The GitHub repository akksune/cloud_identifier contains a labelled image folder "cloud_identifier" with 5 categories: cirrus, clear sky, cumulus, mixed clouds, stratus. Examples follow, each with its label.

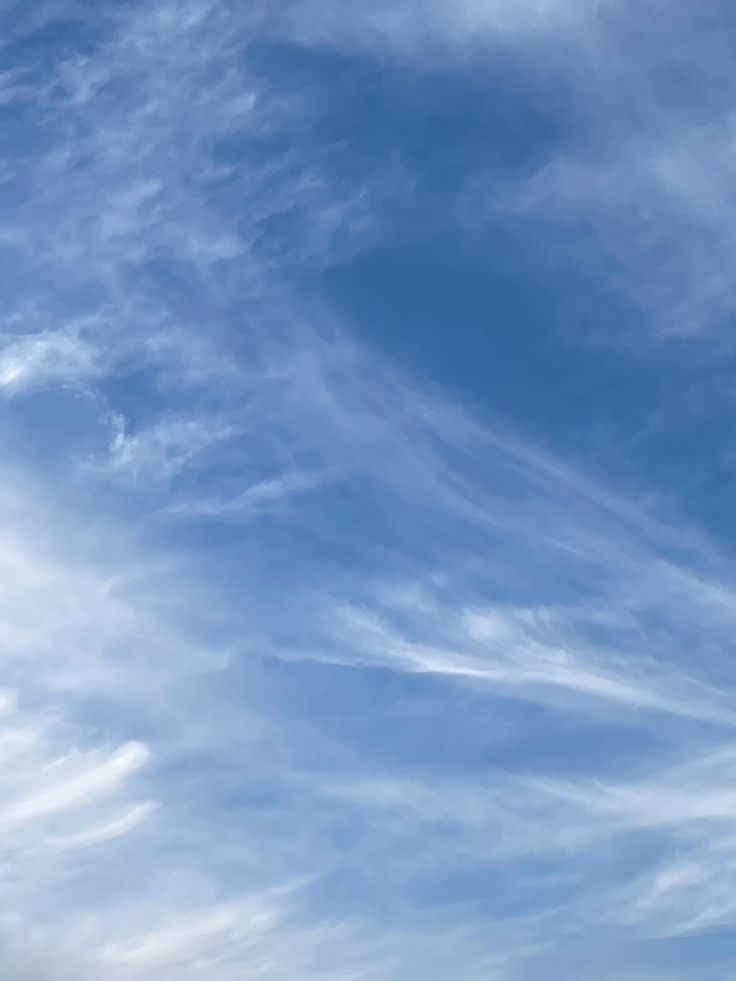
Label: cirrus

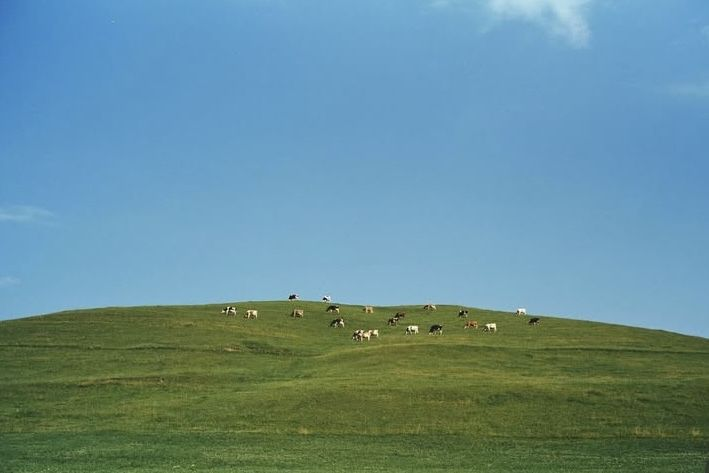
Label: clear sky

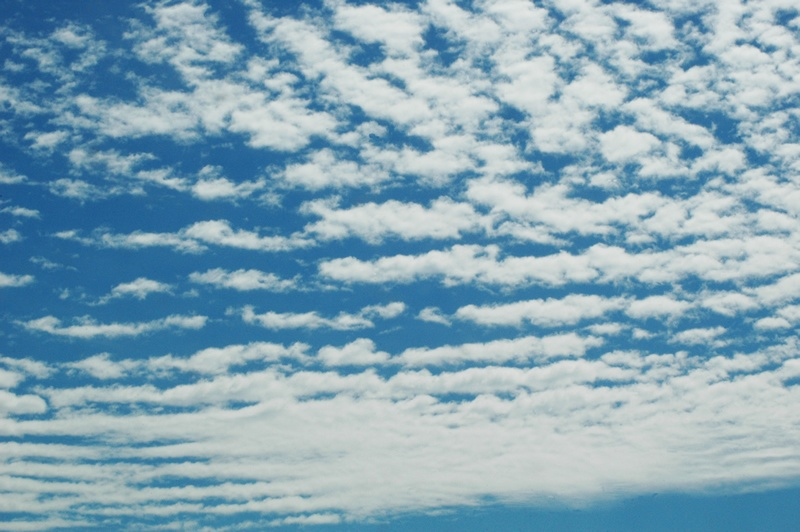
Label: stratus

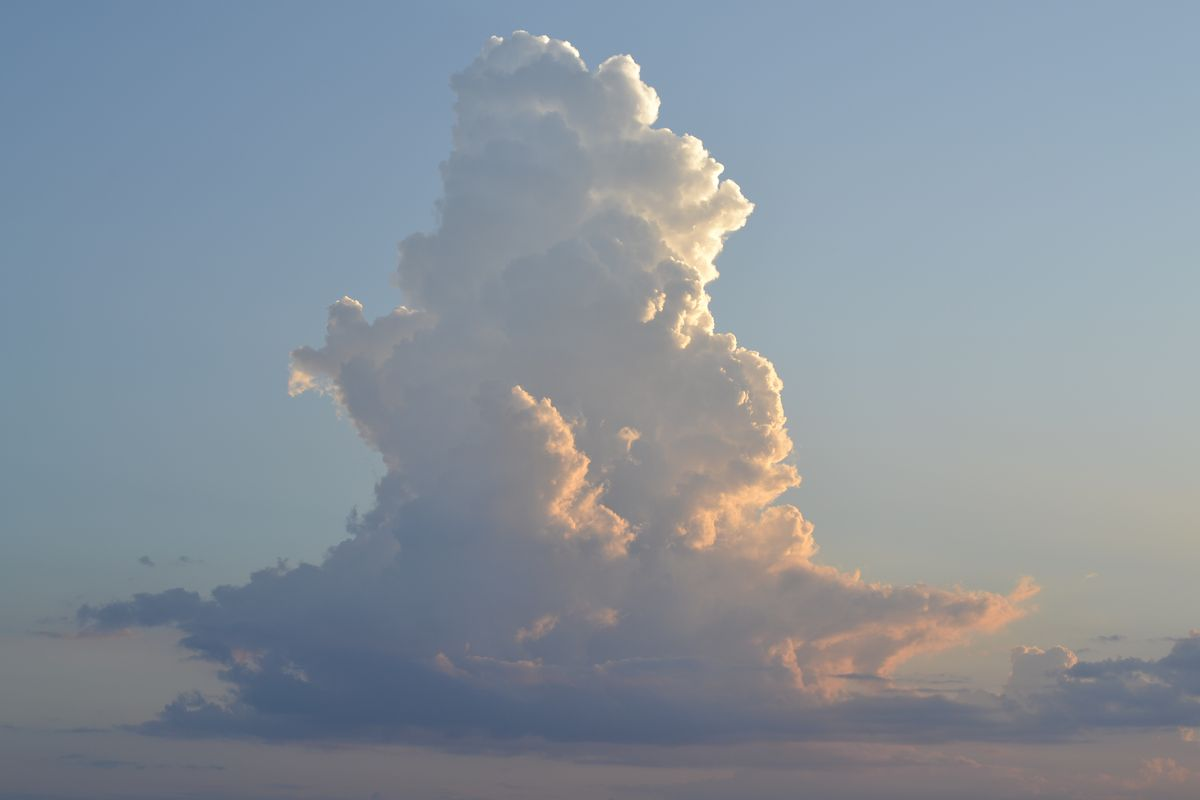
Label: cumulus

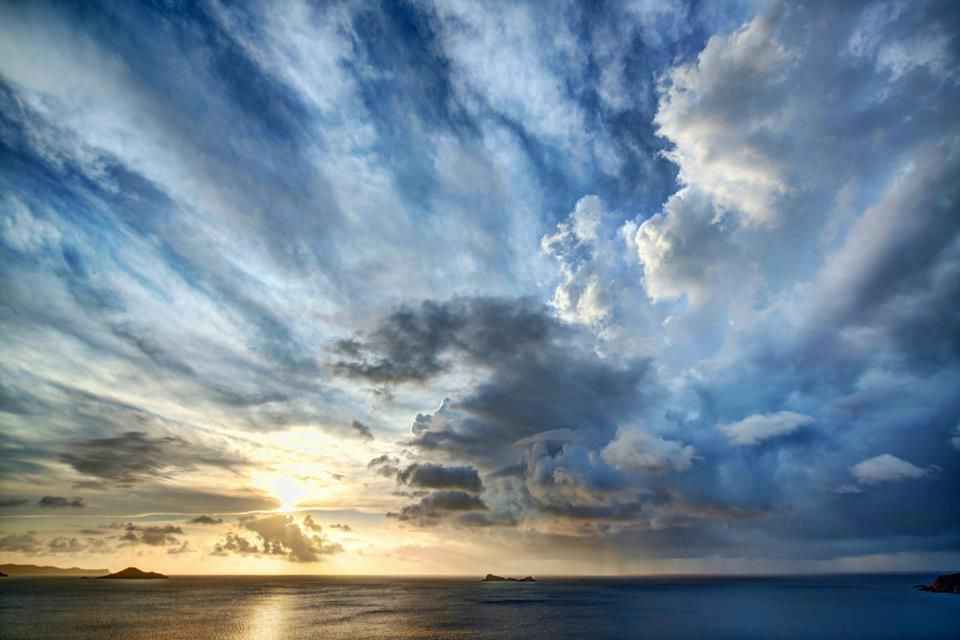
Label: mixed clouds

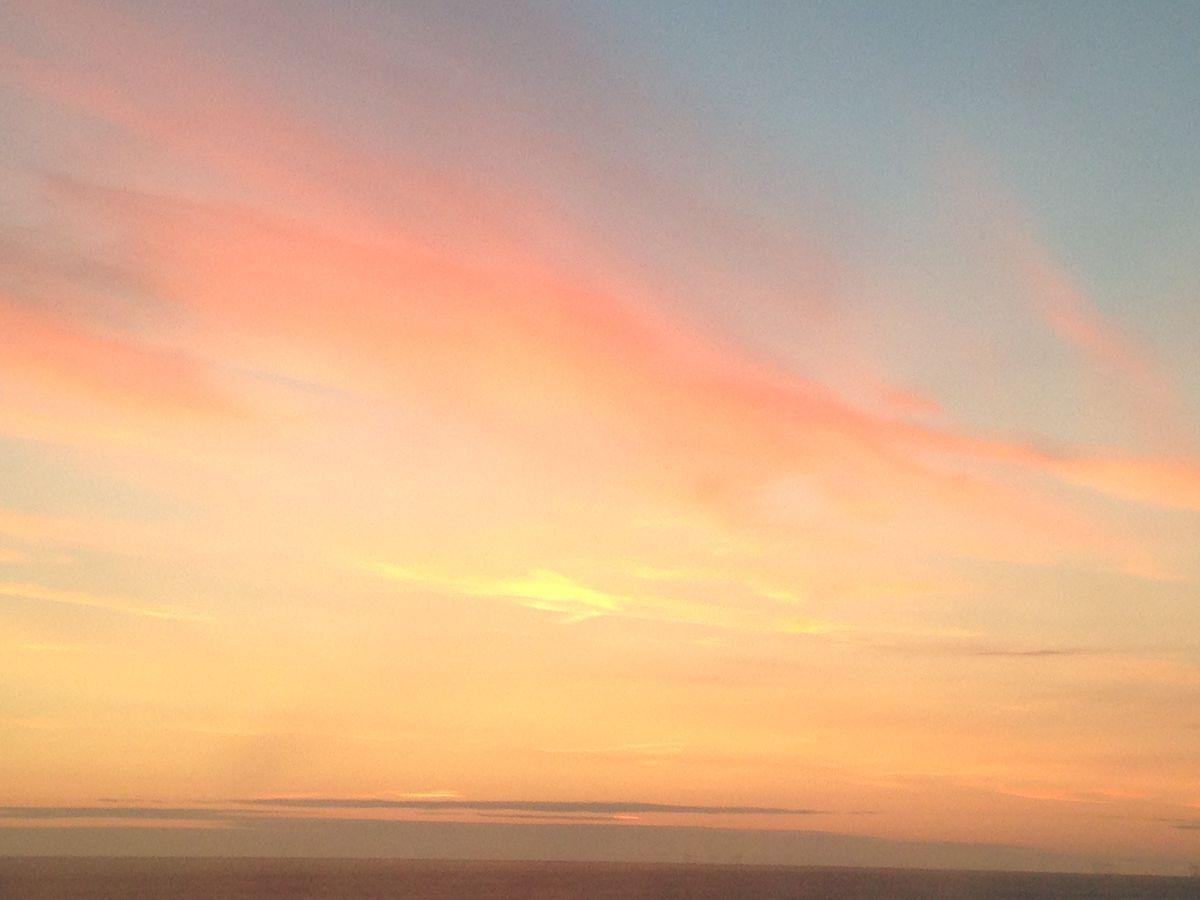
Label: cirrus
